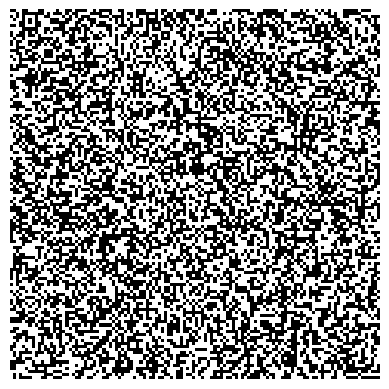

Python code for this plot:
## Cellular Automata Simulations of Conway's game of life
import numpy as np
import matplotlib.pyplot as plt
from matplotlib.animation import FuncAnimation

Nx= 120
Ny= 120

#defining a function that outputs the next generation of the game

def nextgen(gen1,Nx,Ny):
    gen2 = np.copy(gen1)
    living = np.zeros((Nx,Ny))
    for i in range(Nx):
        for j in range(Ny):
            if i!=Nx-1 and j!= Ny-1:
                #calculate the number of living neighbours
                living[i,j] = gen1[i-1,j-1]+gen1[i-1,j]+gen1[i-1,j+1]+gen1[i,j-1]+gen1[i,j+1]+gen1[i+1,j-1]+gen1[i+1,j]+gen1[i+1,j+1]
            elif i==Nx-1 and j!=Ny-1:
                living[i,j] = gen1[i-1,j-1]+gen1[i-1,j]+gen1[i-1,j+1]+gen1[i,j-1]+gen1[i,j+1]+gen1[0,j-1]+gen1[0,j]+gen1[0,j+1]
            elif i!=Nx-1 and j==Ny-1:
                living[i,j] = gen1[i-1,j-1]+gen1[i-1,j]+gen1[i-1,0]+gen1[i,j-1]+gen1[i,0]+gen1[i+1,j-1]+gen1[i+1,j]+gen1[i+1,0]
            elif i==Nx-1 and j==Ny-1:
                living[i,j] = gen1[i-1,j-1]+gen1[i-1,j]+gen1[i-1,0]+gen1[i,j-1]+gen1[i,0]+gen1[0,j-1]+gen1[0,j]+gen1[0,0]

                #rules for propagation
    for i in range(Nx):
        for j in range(Ny):
            if living[i,j]<2 and gen1[i,j]==1:
                gen2[i,j]=0
            elif (living[i,j]==2 or living[i,j]==3) and gen1[i,j]==1:
                gen2[i,j]=1
            elif living[i,j]>3 and gen1[i,j]==1:
                gen2[i,j]=0
            elif living[i,j]==3 and gen1[i,j]==0:
                gen2[i,j]=1

    return gen2




# Initialize your variables
gen1 = np.random.randint(2, size=(Nx, Ny))


# Function to update the plot for each frame
def update(frame):
    global gen1

    gen1 = nextgen(gen1,np.shape(gen1)[0],np.shape(gen1)[1])

    im.set_array(gen1)  # Update the image data

    return im,

# Create a figure and axis
fig, ax = plt.subplots()
im = ax.imshow(gen1, cmap='gray')

# Create a FuncAnimation object to generate the animation
ani = FuncAnimation(fig, update, frames= True, interval=20)  # Change frames and interval as needed
plt.axis('off')
plt.show()

